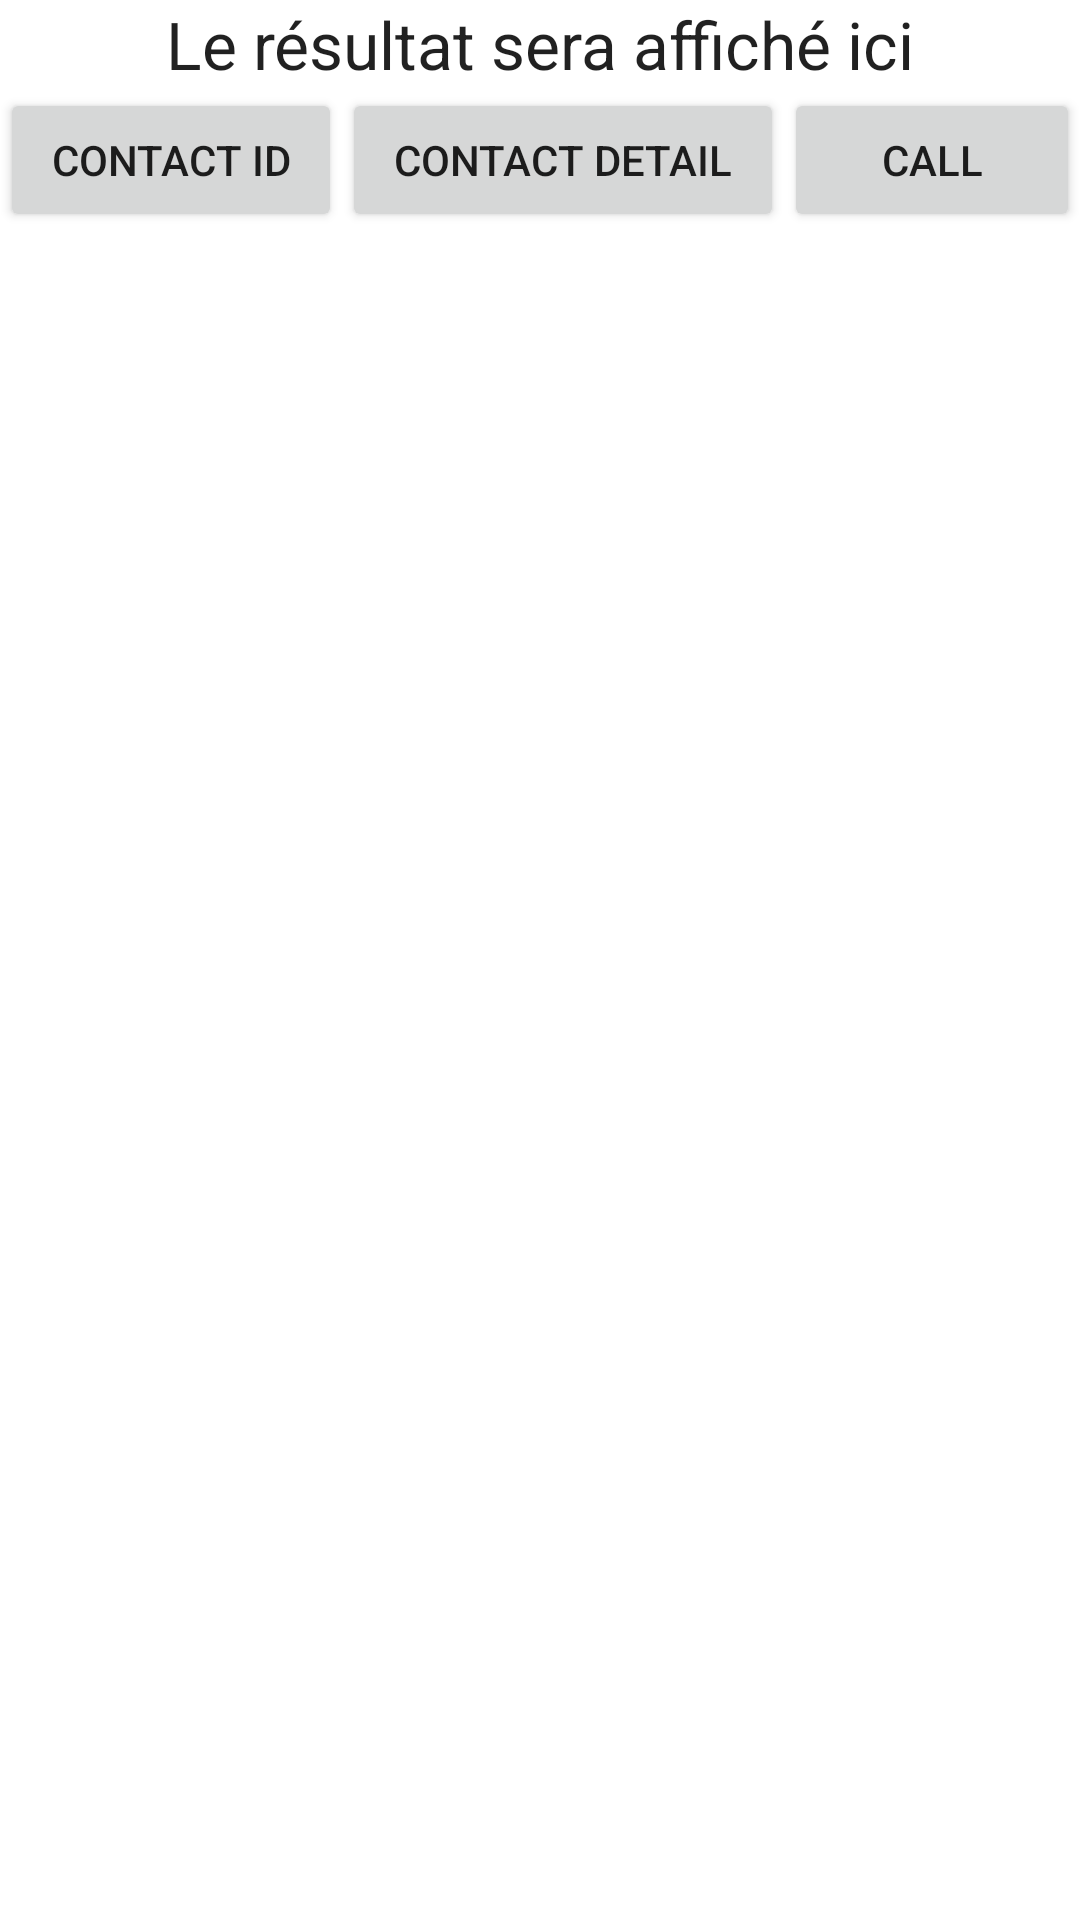

Write the Android layout XML for this screen, with the resource values it uses.
<!-- AndroidManifest.xml: application theme Theme.EvolvedActivity -->
<!-- res/layout/activity_contact_interaction.xml -->
<?xml version="1.0" encoding="utf-8"?>
<androidx.constraintlayout.widget.ConstraintLayout xmlns:android="http://schemas.android.com/apk/res/android"
    xmlns:app="http://schemas.android.com/apk/res-auto"
    xmlns:tools="http://schemas.android.com/tools"
    android:layout_width="match_parent"
    android:layout_height="wrap_content"
    android:layout_gravity="center"
    tools:context=".ContactInteractionActivity">

    <LinearLayout
        android:layout_width="match_parent"
        android:layout_height="wrap_content"
        android:gravity="center"
        android:orientation="vertical"
        tools:layout_editor_absoluteX="1dp"
        tools:layout_editor_absoluteY="1dp">

        <TextView
            android:id="@+id/contactDisplayTextView"
            android:layout_width="match_parent"
            android:layout_height="wrap_content"
            android:gravity="center"
            android:text="Le résultat sera affiché ici"
            android:textAppearance="@style/TextAppearance.AppCompat.Large" />

        <LinearLayout
            android:layout_width="match_parent"
            android:layout_height="match_parent"
            android:orientation="horizontal">

            <Button
                android:id="@+id/contactIdButton"
                android:layout_width="wrap_content"
                android:layout_height="wrap_content"
                android:layout_weight="1"
                android:text="Contact ID" />

            <Button
                android:id="@+id/contactDetailButton"
                android:layout_width="wrap_content"
                android:layout_height="wrap_content"
                android:layout_weight="1"
                android:text="contact detail" />

            <Button
                android:id="@+id/callContactButton"
                android:layout_width="wrap_content"
                android:layout_height="wrap_content"
                android:layout_weight="1"
                android:text="call" />
        </LinearLayout>
    </LinearLayout>

</androidx.constraintlayout.widget.ConstraintLayout>
<!-- resources referenced by this layout -->
<resources>
  <style name="Theme.EvolvedActivity" parent="Theme.MaterialComponents.DayNight.DarkActionBar">
          
          <item name="colorPrimary">@color/purple_500</item>
          <item name="colorPrimaryVariant">@color/purple_700</item>
          <item name="colorOnPrimary">@color/white</item>
          
          <item name="colorSecondary">@color/teal_200</item>
          <item name="colorSecondaryVariant">@color/teal_700</item>
          <item name="colorOnSecondary">@color/black</item>
          
          <item name="android:statusBarColor">?attr/colorPrimaryVariant</item>
          
      </style>
  <!-- not gathered from this repository: default colours our renderer supplied (Android Studio template values) -->
  <color name="purple_500">#FF6200EE</color>
  <color name="purple_700">#FF3700B3</color>
  <color name="teal_200">#FF03DAC5</color>
  <color name="teal_700">#FF018786</color>
  <color name="black">#FF000000</color>
  <color name="white">#FFFFFFFF</color>
</resources>
